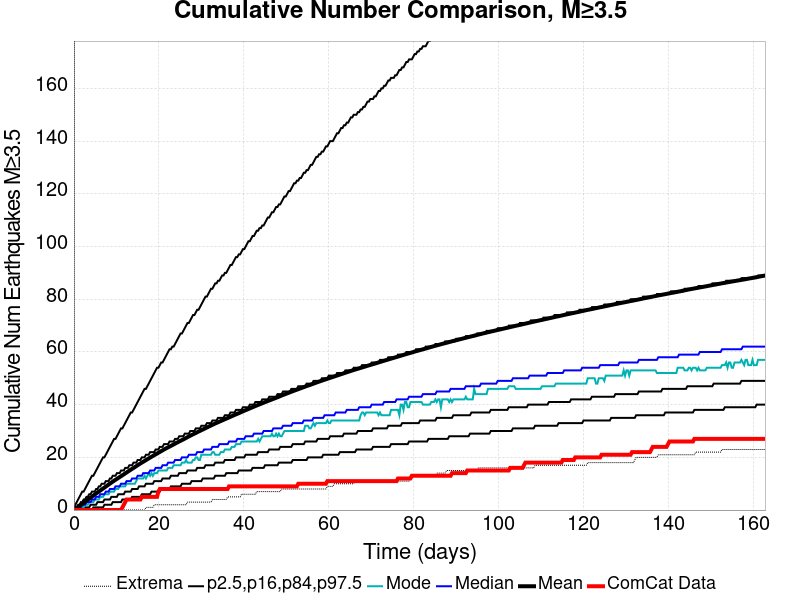

The table this chart was drawn from, first rows:
Time (days), ComCat Data, Simulation Mean, Simulation Median, Simulation Mode, Simulation Minimum, Simulation Maximum, 2.5 %-ile, 16 %-ile, 84 %-ile, 97.5 %-ile
0.0, 0.0, 0.0, 0.0, 0.0, 0.0, 0.0, 0.0, 0.0, 0.0, 0.0
0.3262, 0.0, 0.3544, 0.0, 0.0, 0.0, 529.0, 0.0, 0.0, 1.0, 2.0
0.6525, 0.0, 0.7211, 0.0, 0.0, 0.0, 846.0, 0.0, 0.0, 1.0, 3.0
0.9787, 0.0, 1.107, 1.0, 0.0, 0.0, 1001, 0.0, 0.0, 2.0, 4.0
1.305, 0.0, 1.504, 1.0, 1.0, 0.0, 1109, 0.0, 0.0, 2.0, 5.0
1.631, 0.0, 1.907, 1.0, 1.0, 0.0, 1178, 0.0, 0.0, 3.0, 6.0
1.957, 0.0, 2.315, 2.0, 1.0, 0.0, 1254, 0.0, 0.0, 3.0, 7.0
2.284, 0.0, 2.711, 2.0, 1.0, 0.0, 1334, 0.0, 1.0, 4.0, 7.0
2.61, 0.0, 3.096, 2.0, 2.0, 0.0, 1461, 0.0, 1.0, 4.0, 8.0
2.936, 0.0, 3.501, 3.0, 2.0, 0.0, 1541, 0.0, 1.0, 5.0, 9.0
3.262, 0.0, 3.906, 3.0, 2.0, 0.0, 1599, 0.0, 1.0, 5.0, 10.0
3.589, 0.0, 4.318, 3.0, 3.0, 0.0, 1665, 0.0, 1.0, 6.0, 11.0
3.915, 0.0, 4.71, 3.0, 3.0, 0.0, 1708, 0.0, 2.0, 6.0, 12.0
4.241, 0.0, 5.096, 4.0, 3.0, 0.0, 1748, 0.0, 2.0, 7.0, 13.0
4.567, 0.0, 5.493, 4.0, 3.0, 0.0, 1773, 1.0, 2.0, 7.0, 13.0
4.894, 0.0, 5.88, 4.0, 4.0, 0.0, 1817, 1.0, 2.0, 7.0, 14.0
5.22, 0.0, 6.26, 5.0, 4.0, 0.0, 1871, 1.0, 2.0, 8.0, 15.0
5.546, 0.0, 6.642, 5.0, 4.0, 0.0, 1894, 1.0, 3.0, 8.0, 16.0
5.872, 0.0, 7.02, 5.0, 4.0, 0.0, 1917, 1.0, 3.0, 9.0, 17.0
6.198, 0.0, 7.397, 6.0, 5.0, 0.0, 1935, 1.0, 3.0, 9.0, 18.0
6.525, 0.0, 7.786, 6.0, 5.0, 0.0, 1956, 1.0, 3.0, 10.0, 19.0
6.851, 0.0, 8.155, 6.0, 5.0, 0.0, 1968, 1.0, 3.0, 10.0, 20.0
7.177, 0.0, 8.532, 6.0, 6.0, 0.0, 1975, 2.0, 4.0, 10.0, 20.0
7.503, 0.0, 8.906, 7.0, 6.0, 0.0, 1996, 2.0, 4.0, 11.0, 21.0
7.83, 0.0, 9.286, 7.0, 6.0, 0.0, 2039, 2.0, 4.0, 11.0, 22.0
8.156, 0.0, 9.665, 7.0, 6.0, 0.0, 2064, 2.0, 4.0, 11.0, 23.0
8.482, 0.0, 10.04, 8.0, 7.0, 0.0, 2089, 2.0, 4.0, 12.0, 24.0
8.808, 0.0, 10.41, 8.0, 7.0, 0.0, 2108, 2.0, 5.0, 12.0, 25.0
9.135, 0.0, 10.78, 8.0, 7.0, 0.0, 2121, 3.0, 5.0, 13.0, 26.0
9.461, 0.0, 11.13, 8.0, 7.0, 0.0, 2138, 3.0, 5.0, 13.0, 27.0
9.787, 0.0, 11.48, 9.0, 8.0, 0.0, 2177, 3.0, 5.0, 13.0, 27.0
10.11, 0.0, 11.82, 9.0, 8.0, 0.0, 2219, 3.0, 5.0, 14.0, 28.0
10.44, 0.0, 12.17, 9.0, 8.0, 0.0, 2258, 3.0, 6.0, 14.0, 29.0
10.77, 0.0, 12.51, 9.0, 9.0, 0.0, 2275, 3.0, 6.0, 14.0, 30.0
11.09, 0.0, 12.85, 10.0, 9.0, 0.0, 2307, 3.0, 6.0, 15.0, 31.0
11.42, 1.0, 13.2, 10.0, 9.0, 0.0, 2335, 4.0, 6.0, 15.0, 31.0
11.74, 2.0, 13.54, 10.0, 9.0, 0.0, 2362, 4.0, 6.0, 15.0, 32.0
12.07, 3.0, 13.89, 10.0, 9.0, 0.0, 2398, 4.0, 7.0, 16.0, 33.0
12.4, 4.0, 14.25, 11.0, 10.0, 0.0, 2419, 4.0, 7.0, 16.0, 34.0
12.72, 4.0, 14.61, 11.0, 10.0, 0.0, 2436, 4.0, 7.0, 16.0, 35.0
13.05, 4.0, 14.95, 11.0, 10.0, 0.0, 2451, 4.0, 7.0, 17.0, 36.0
13.38, 4.0, 15.29, 11.0, 10.0, 0.0, 2466, 4.0, 7.0, 17.0, 37.0
13.7, 4.0, 15.63, 12.0, 10.0, 0.0, 2486, 5.0, 8.0, 17.0, 37.0
14.03, 4.0, 15.97, 12.0, 10.0, 0.0, 2496, 5.0, 8.0, 18.0, 38.0
14.35, 4.0, 16.31, 12.0, 10.0, 0.0, 2506, 5.0, 8.0, 18.0, 39.0
14.68, 4.0, 16.65, 12.0, 11.0, 0.0, 2522, 5.0, 8.0, 18.0, 40.0
15.01, 4.0, 17.01, 13.0, 12.0, 0.0, 2531, 5.0, 8.0, 19.0, 41.0
15.33, 4.0, 17.35, 13.0, 12.0, 0.0, 2545, 5.0, 9.0, 19.0, 42.0
15.66, 4.0, 17.68, 13.0, 12.0, 0.0, 2566, 5.0, 9.0, 19.0, 43.0
15.99, 5.0, 18, 13.0, 12.0, 0.0, 2610, 6.0, 9.0, 20.0, 44.0
16.31, 5.0, 18.32, 14.0, 12.0, 0.0, 2651, 6.0, 9.0, 20.0, 45.0
16.64, 5.0, 18.63, 14.0, 13.0, 0.0, 2695, 6.0, 9.0, 20.0, 46.0
16.96, 5.0, 18.95, 14.0, 12.0, 1.0, 2736, 6.0, 10.0, 21.0, 46.0
17.29, 5.0, 19.27, 14.0, 13.0, 1.0, 2763, 6.0, 10.0, 21.0, 47.0
17.62, 5.0, 19.6, 14.0, 14.0, 1.0, 2794, 6.0, 10.0, 21.0, 48.0
17.94, 5.0, 19.91, 15.0, 13.0, 1.0, 2830, 6.0, 10.0, 22.0, 49.0
18.27, 5.0, 20.22, 15.0, 14.0, 1.0, 2857, 7.0, 10.0, 22.0, 50.0
18.6, 5.0, 20.53, 15.0, 13.0, 1.0, 2880, 7.0, 10.0, 22.0, 51.0
18.92, 5.0, 20.84, 15.0, 14.0, 2.0, 2908, 7.0, 11.0, 22.0, 52.0
19.25, 5.0, 21.14, 16.0, 14.0, 2.0, 2937, 7.0, 11.0, 23.0, 53.0
... 440 more rows
